5-way image classification set "V231" from GitHub (JuliaQuero/img_dataset); label vocabulary: backdoor malware, PUP, packed malware, trojan malware, worm malware.

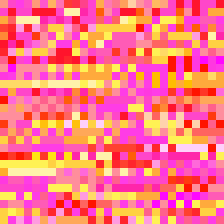
Label: PUP

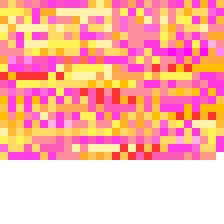
Label: worm malware

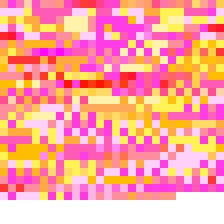
Label: PUP

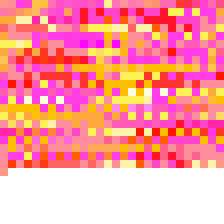
Label: backdoor malware

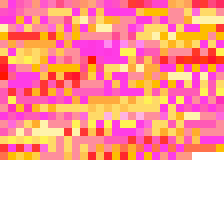
Label: trojan malware

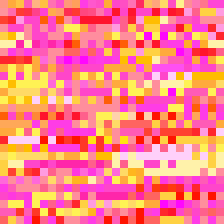
Label: worm malware
